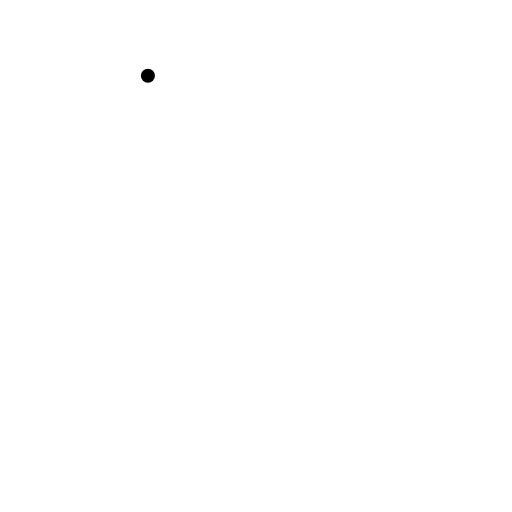
t = 0.00 s
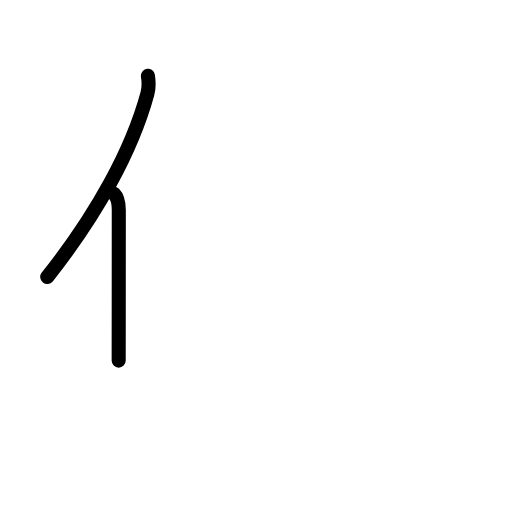
t = 1.58 s
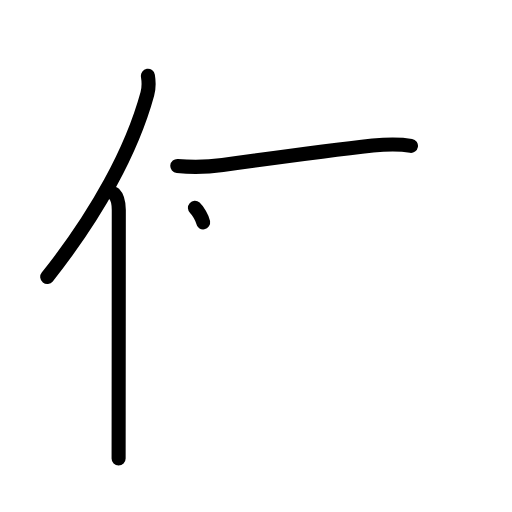
t = 3.25 s
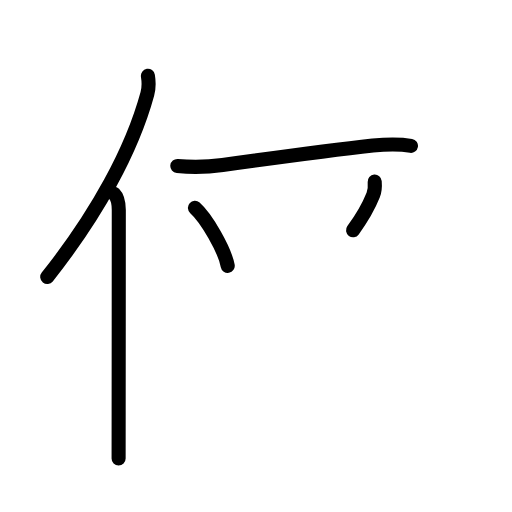
t = 4.75 s
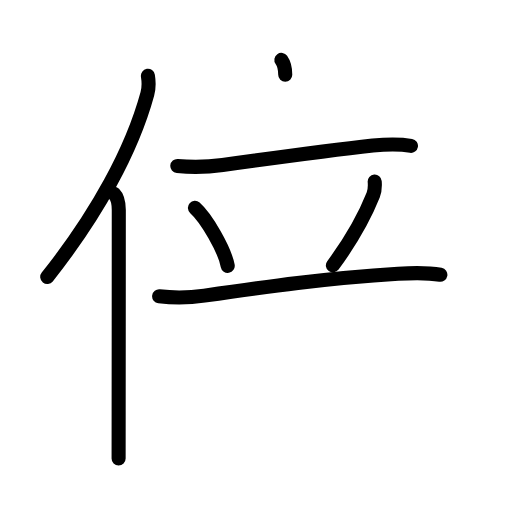
t = 6.38 s
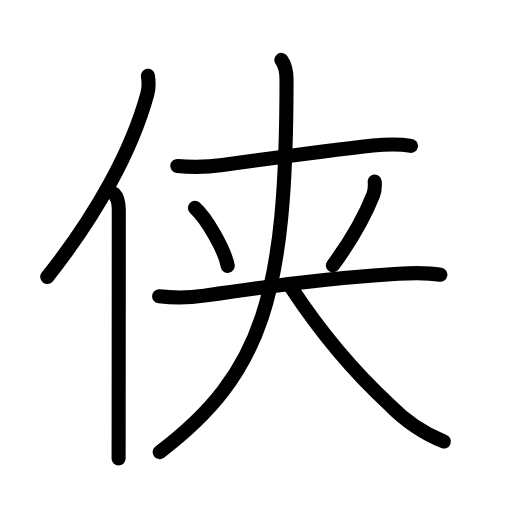
t = 8.00 s

The animated SVG that drew these frames (rendered in a browser with its animation timeline set to each time). Animation: 25 SMIL elements (animate=25); one cycle of 8.00 s.

<?xml version="1.0" encoding="UTF-8"?>
<!--
AniKanjiVG is licensed by CC-BY-SA Paul C. Sommerhoff (https://bitbucket.org/sommerhoff/anikanjivg).
AniKanjiVG uses KanjiVG which is licensed by CC-BY-SA Ulrich Apel (http://kanjivg.tagaini.net).
See also http://creativecommons.org/licenses/by-sa/3.0/
-->
<svg xmlns:kvg='http://kanjivg.tagaini.net' xmlns='http://www.w3.org/2000/svg' width='109' height='109' viewBox='0 0 109 109' style='fill:none;stroke:#000000;stroke-width:3;stroke-linecap:round;stroke-linejoin:round;' id="kvg:kanji_04fa0"><g id="kvg:04fa0" kvg:element="侠"><g id="kvg:04fa0-g1" kvg:element="亻" kvg:variant="true" kvg:original="人" kvg:position="left" kvg:radical="general"><path id="kvg:04fa0-s1" kvg:type="㇒" d="M31.49,16.14c0.26,1.61,0.27,2.4-0.12,3.83c-3.25,11.91-10.62,25.53-21.31,39"><animate attributeName="d" begin="0.0s" dur="0.5s" from="M31.49,16.14C31.49,16.14,31.49,16.14,31.49,16.14" to="M31.49,16.14c0.26,1.61,0.27,2.4-0.12,3.83" />
<animate attributeName="d" begin="0.5s" dur="0.5s" from="M31.49,16.14c0.26,1.61,0.27,2.4-0.12,3.83c0,0,0,0,0,0,0" to="M31.49,16.14c0.26,1.61,0.27,2.4-0.12,3.83c-3.25,11.91-10.62,25.53-21.31,39" />
</path>
<path id="kvg:04fa0-s2" kvg:type="㇑" d="M24.28,41.25c0.73,0.73,1.01,2,1.01,3.48c0,9.77-0.02,29.72-0.03,42.77c0,4.35-0.01,7.94-0.01,10.12"><animate attributeName="d" begin="1.0s" dur="0.3333333333333333s" from="M24.28,41.25C24.28,41.25,24.28,41.25,24.28,41.25" to="M24.28,41.25c0.73,0.73,1.01,2,1.01,3.48" />
<animate attributeName="d" begin="1.3333333333333333s" dur="0.3333333333333333s" from="M24.28,41.25c0.73,0.73,1.01,2,1.01,3.48c0,0,0,0,0,0,0" to="M24.28,41.25c0.73,0.73,1.01,2,1.01,3.48c0,9.77-0.02,29.72-0.03,42.77" />
<animate attributeName="d" begin="1.6666666666666665s" dur="0.3333333333333333s" from="M24.28,41.25c0.73,0.73,1.01,2,1.01,3.48c0,9.77-0.02,29.72-0.03,42.77c0,0,0,0,0,0,0" to="M24.28,41.25c0.73,0.73,1.01,2,1.01,3.48c0,9.77-0.02,29.72-0.03,42.77c0,4.35-0.01,7.94-0.01,10.12" />
<animate attributeName="d" begin="0s" dur="1.0s" from="M-100,-100" to="M-100,-100" />
</path>
</g>
<g id="kvg:04fa0-g2" kvg:element="夾" kvg:position="right"><g id="kvg:04fa0-g3" kvg:element="二" kvg:part="1"><g id="kvg:04fa0-g4" kvg:element="大" kvg:part="1"><path id="kvg:04fa0-s3" kvg:type="㇐" d="M37.75,35.34c3.22,0.29,6.44,0.23,9.64-0.22c10.86-1.5,23.82-3.23,31.98-4.15c2.72-0.23,5.43-0.37,8.12,0.08"><animate attributeName="d" begin="2.0s" dur="0.3333333333333333s" from="M37.75,35.34C37.75,35.34,37.75,35.34,37.75,35.34" to="M37.75,35.34c3.22,0.29,6.44,0.23,9.64-0.22" />
<animate attributeName="d" begin="2.3333333333333335s" dur="0.3333333333333333s" from="M37.75,35.34c3.22,0.29,6.44,0.23,9.64-0.22c0,0,0,0,0,0,0" to="M37.75,35.34c3.22,0.29,6.44,0.23,9.64-0.22c10.86-1.5,23.82-3.23,31.98-4.15" />
<animate attributeName="d" begin="2.6666666666666665s" dur="0.3333333333333333s" from="M37.75,35.34c3.22,0.29,6.44,0.23,9.64-0.22c10.86-1.5,23.82-3.23,31.98-4.15c0,0,0,0,0,0,0" to="M37.75,35.34c3.22,0.29,6.44,0.23,9.64-0.22c10.86-1.5,23.82-3.23,31.98-4.15c2.72-0.23,5.43-0.37,8.12,0.08" />
<animate attributeName="d" begin="0s" dur="2.0s" from="M-100,-100" to="M-100,-100" />
</path>
</g>
</g>
<g id="kvg:04fa0-g5" kvg:element="从"><g id="kvg:04fa0-g6" kvg:element="人" kvg:variant="true" kvg:position="left"><path id="kvg:04fa0-s4" kvg:type="㇔" d="M41.5,44.25c2.46,2.18,6.36,8.96,6.98,12.35"><animate attributeName="d" begin="3.0s" dur="1.0s" from="M41.5,44.25C41.5,44.25,41.5,44.25,41.5,44.25" to="M41.5,44.25c2.46,2.18,6.36,8.96,6.98,12.35" />
<animate attributeName="d" begin="0s" dur="3.0s" from="M-100,-100" to="M-100,-100" />
</path>
</g>
<g id="kvg:04fa0-g7" kvg:element="人" kvg:variant="true" kvg:position="right"><path id="kvg:04fa0-s5" kvg:type="㇒" d="M79.77,38.64c0.08,0.98,0.04,1.97-0.32,2.88c-1.83,4.6-4.08,8.85-8.58,14.98"><animate attributeName="d" begin="4.0s" dur="0.5s" from="M79.77,38.64C79.77,38.64,79.77,38.64,79.77,38.64" to="M79.77,38.64c0.08,0.98,0.04,1.97-0.32,2.88" />
<animate attributeName="d" begin="4.5s" dur="0.5s" from="M79.77,38.64c0.08,0.98,0.04,1.97-0.32,2.88c0,0,0,0,0,0,0" to="M79.77,38.64c0.08,0.98,0.04,1.97-0.32,2.88c-1.83,4.6-4.08,8.85-8.58,14.98" />
<animate attributeName="d" begin="0s" dur="4.0s" from="M-100,-100" to="M-100,-100" />
</path>
<g id="kvg:04fa0-g8" kvg:element="二" kvg:part="2"><path id="kvg:04fa0-s6" kvg:type="㇐" d="M33.88,63.08c3.62,0.42,6.53,0.31,9.63-0.14C57,61,69.25,59.25,84.75,58.28c3.04-0.19,6.02-0.32,9,0.22"><animate attributeName="d" begin="5.0s" dur="0.3333333333333333s" from="M33.88,63.08C33.88,63.08,33.88,63.08,33.88,63.08" to="M33.88,63.08c3.62,0.42,6.53,0.31,9.63-0.14" />
<animate attributeName="d" begin="5.333333333333333s" dur="0.3333333333333333s" from="M33.88,63.08c3.62,0.42,6.53,0.31,9.63-0.14c0,0,0,0,0,0,0" to="M33.88,63.08c3.62,0.42,6.53,0.31,9.63-0.14C57,61,69.25,59.25,84.75,58.28" />
<animate attributeName="d" begin="5.666666666666667s" dur="0.3333333333333333s" from="M33.88,63.08c3.62,0.42,6.53,0.31,9.63-0.14C57,61,69.25,59.25,84.75,58.28c0,0,0,0,0,0,0" to="M33.88,63.08c3.62,0.42,6.53,0.31,9.63-0.14C57,61,69.25,59.25,84.75,58.28c3.04-0.19,6.02-0.32,9,0.22" />
<animate attributeName="d" begin="0s" dur="5.0s" from="M-100,-100" to="M-100,-100" />
</path>
</g>
</g>
</g>
<g id="kvg:04fa0-g9" kvg:element="大" kvg:part="2"><path id="kvg:04fa0-s7" kvg:type="㇒" d="M59.9,12.75c0.98,1.38,1.1,2.62,1.1,4.19C60.99,62.82,56,79.5,34,96.25"><animate attributeName="d" begin="6.0s" dur="0.5s" from="M59.9,12.75C59.9,12.75,59.9,12.75,59.9,12.75" to="M59.9,12.75c0.98,1.38,1.1,2.62,1.1,4.19" />
<animate attributeName="d" begin="6.5s" dur="0.5s" from="M59.9,12.75c0.98,1.38,1.1,2.62,1.1,4.19c0,0,0,0,0,0,0" to="M59.9,12.75c0.98,1.38,1.1,2.62,1.1,4.19C60.99,62.82,56,79.5,34,96.25" />
<animate attributeName="d" begin="0s" dur="6.0s" from="M-100,-100" to="M-100,-100" />
</path>
<path id="kvg:04fa0-s8" kvg:type="㇏" d="M62,61.25c6,9.12,12.76,17.41,20.88,24.88c3.35,3.45,7.22,6.08,11.62,7.87"><animate attributeName="d" begin="7.0s" dur="0.5s" from="M62,61.25C62,61.25,62,61.25,62,61.25" to="M62,61.25c6,9.12,12.76,17.41,20.88,24.88" />
<animate attributeName="d" begin="7.5s" dur="0.5s" from="M62,61.25c6,9.12,12.76,17.41,20.88,24.88c0,0,0,0,0,0,0" to="M62,61.25c6,9.12,12.76,17.41,20.88,24.88c3.35,3.45,7.22,6.08,11.62,7.87" />
<animate attributeName="d" begin="0s" dur="7.0s" from="M-100,-100" to="M-100,-100" />
</path>
</g>
</g>
</g>
</svg>
